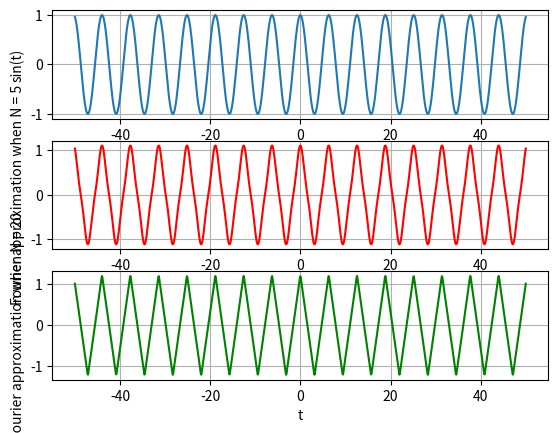

Reproduce this figure in Python.
import numpy as np  
import matplotlib.pyplot as plt 
from pylab import *
import cmath
t = np.linspace(-50,50,1000)

def Fourier_cal(N):
	y = 0	
	z = complex(0,1)
	for n in range(1,N,2):
		y = y + (1/(n**2))*np.cos(n*t)
	return y
y1 = np.cos(t)
y2 = Fourier_cal(5)
y3 = Fourier_cal(20)

subplot(3,1,1)
plt.plot(t,y1)
plt.xlabel('t')
plt.ylabel('sin(t)')
plt.grid()

subplot(3,1,2)
plt.plot(t,y2,'r')
plt.xlabel('t')
plt.ylabel('Fourier approximation when N = 5')
plt.grid()

subplot(3,1,3)
plt.plot(t,y3,'g')
plt.grid()
plt.xlabel('t')
plt.ylabel('Fourier approximation when N = 20')
plt.show()
##here we can modify the coefficients of cosine function  (( for n in range(1,N,2):  y = y + (1/(n**2))*np.cos(n*t) return y))   in the summation as 1/(n^2),then only we get the symmetric triangular function. 
